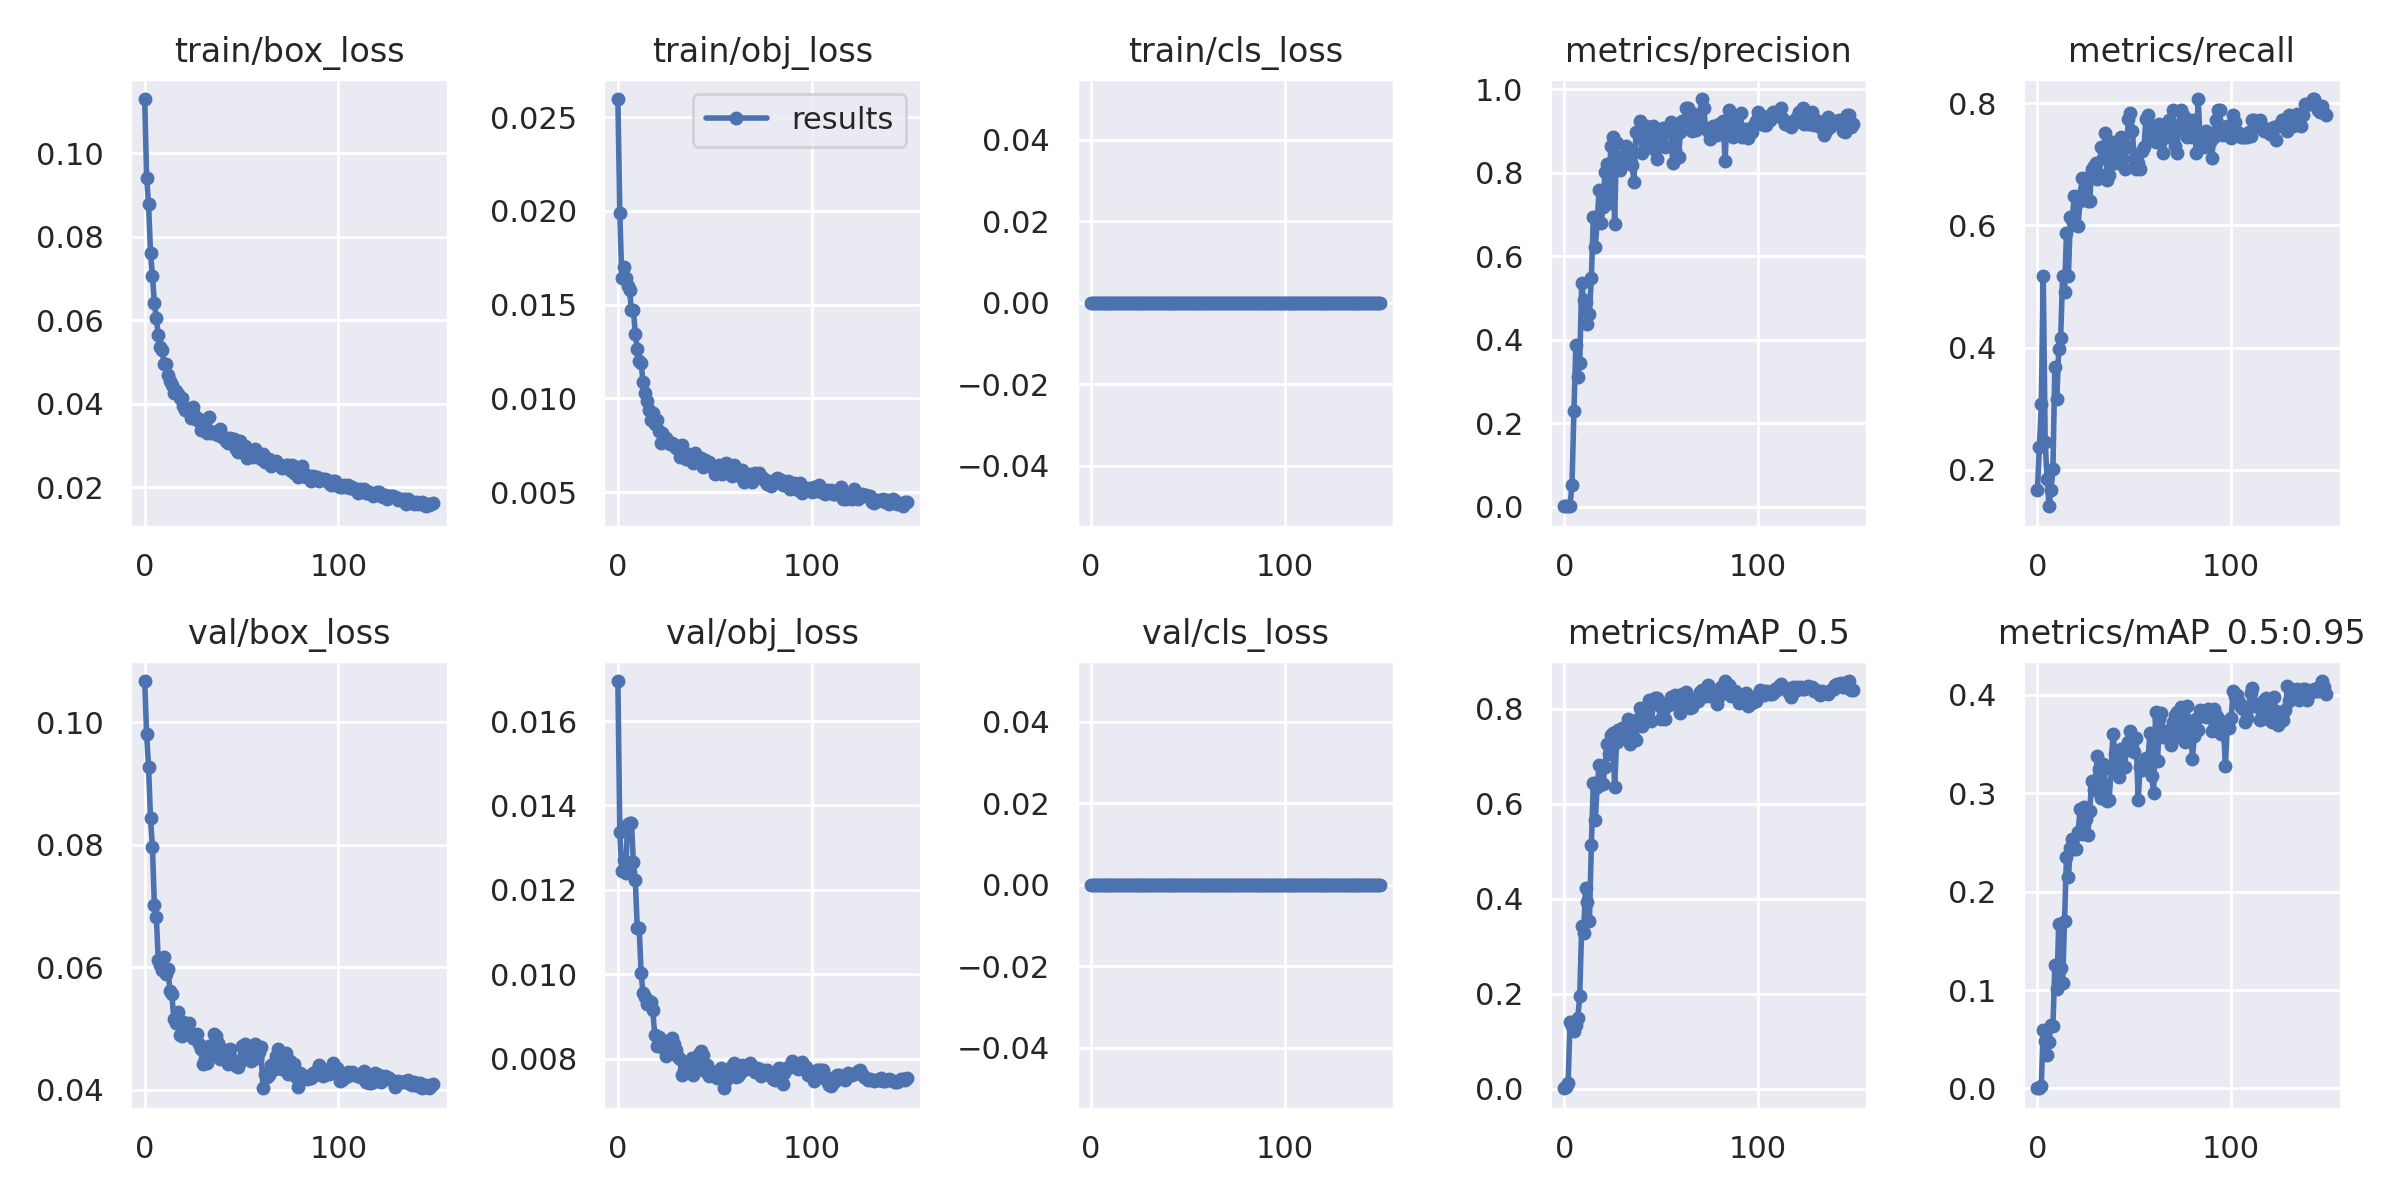

The data file committed next to this chart (first rows):
epoch, train/box_loss, train/obj_loss, train/cls_loss, metrics/precision, metrics/recall, metrics/mAP_0.5, metrics/mAP_0.5:0.95, val/box_loss, val/obj_loss, val/cls_loss, x/lr0, x/lr1, x/lr2
0, 0.113, 0.02596, 0, 0.0007917, 0.1667, 0.0007342, 0.0001809, 0.1067, 0.01695, 0, 0.07081, 0.003243, 0.003243
1, 0.09424, 0.0199, 0, 0.001125, 0.2368, 0.003493, 0.000765, 0.09803, 0.01337, 0, 0.04077, 0.006533, 0.006533
2, 0.0879, 0.01644, 0, 0.001458, 0.307, 0.01225, 0.002947, 0.09261, 0.01245, 0, 0.01068, 0.009779, 0.009779
3, 0.07618, 0.01701, 0, 0.002458, 0.5175, 0.1403, 0.05965, 0.08432, 0.01271, 0, 0.009802, 0.009802, 0.009802
4, 0.07073, 0.01642, 0, 0.05245, 0.2456, 0.1319, 0.04865, 0.07954, 0.0124, 0, 0.009802, 0.009802, 0.009802
5, 0.06415, 0.01598, 0, 0.2293, 0.1842, 0.1212, 0.03418, 0.07015, 0.01357, 0, 0.009736, 0.009736, 0.009736
6, 0.06069, 0.01579, 0, 0.3877, 0.1404, 0.1349, 0.04741, 0.06825, 0.01359, 0, 0.00967, 0.00967, 0.00967
7, 0.05643, 0.0147, 0, 0.311, 0.1667, 0.1489, 0.06493, 0.06119, 0.01359, 0, 0.009604, 0.009604, 0.009604
8, 0.05356, 0.01474, 0, 0.3452, 0.2018, 0.1956, 0.06367, 0.06029, 0.01267, 0, 0.009538, 0.009538, 0.009538
9, 0.05301, 0.01342, 0, 0.5362, 0.3684, 0.3418, 0.1253, 0.05957, 0.01223, 0, 0.009472, 0.009472, 0.009472
10, 0.04955, 0.01266, 0, 0.4954, 0.3158, 0.3282, 0.101, 0.06157, 0.01109, 0, 0.009406, 0.009406, 0.009406
11, 0.04945, 0.012, 0, 0.491, 0.3977, 0.4237, 0.1669, 0.05892, 0.0111, 0, 0.00934, 0.00934, 0.00934
12, 0.0469, 0.01189, 0, 0.4375, 0.4162, 0.3935, 0.1227, 0.05976, 0.01002, 0, 0.009274, 0.009274, 0.009274
13, 0.04547, 0.01085, 0, 0.4625, 0.5175, 0.3538, 0.1069, 0.05615, 0.009559, 0, 0.009208, 0.009208, 0.009208
14, 0.04447, 0.01027, 0, 0.5482, 0.4912, 0.5141, 0.1704, 0.05561, 0.009454, 0, 0.009142, 0.009142, 0.009142
15, 0.04273, 0.009864, 0, 0.6944, 0.5877, 0.6443, 0.2356, 0.0516, 0.009309, 0, 0.009076, 0.009076, 0.009076
16, 0.04303, 0.009357, 0, 0.6224, 0.5175, 0.5649, 0.215, 0.05092, 0.009376, 0, 0.00901, 0.00901, 0.00901
17, 0.04233, 0.008838, 0, 0.6817, 0.614, 0.636, 0.2449, 0.0526, 0.009335, 0, 0.008944, 0.008944, 0.008944
18, 0.04152, 0.009234, 0, 0.7596, 0.6097, 0.6826, 0.2532, 0.04897, 0.009163, 0, 0.008878, 0.008878, 0.008878
19, 0.04131, 0.008628, 0, 0.6788, 0.6487, 0.6428, 0.243, 0.04883, 0.008575, 0, 0.008812, 0.008812, 0.008812
20, 0.03955, 0.008871, 0, 0.7172, 0.6007, 0.6415, 0.2437, 0.05098, 0.008313, 0, 0.008746, 0.008746, 0.008746
21, 0.03844, 0.008275, 0, 0.8008, 0.5995, 0.6766, 0.2604, 0.05089, 0.008511, 0, 0.00868, 0.00868, 0.00868
22, 0.03844, 0.007616, 0, 0.8197, 0.6403, 0.726, 0.2837, 0.04994, 0.00833, 0, 0.008614, 0.008614, 0.008614
23, 0.03877, 0.008176, 0, 0.7269, 0.6771, 0.7048, 0.2582, 0.05085, 0.00828, 0, 0.008548, 0.008548, 0.008548
24, 0.03674, 0.007849, 0, 0.8648, 0.6579, 0.745, 0.2859, 0.04932, 0.008258, 0, 0.008482, 0.008482, 0.008482
25, 0.03917, 0.007913, 0, 0.8855, 0.6783, 0.7482, 0.2735, 0.04845, 0.008058, 0, 0.008416, 0.008416, 0.008416
26, 0.03719, 0.007658, 0, 0.6773, 0.6403, 0.6352, 0.258, 0.04841, 0.008321, 0, 0.00835, 0.00835, 0.00835
27, 0.03607, 0.007592, 0, 0.8717, 0.6403, 0.7292, 0.2816, 0.04913, 0.00844, 0, 0.008284, 0.008284, 0.008284
28, 0.0363, 0.007603, 0, 0.8086, 0.693, 0.755, 0.3127, 0.04749, 0.008502, 0, 0.008218, 0.008218, 0.008218
29, 0.03372, 0.007495, 0, 0.8072, 0.6978, 0.7534, 0.3038, 0.04656, 0.008352, 0, 0.008152, 0.008152, 0.008152
30, 0.03442, 0.007356, 0, 0.8336, 0.7017, 0.7591, 0.314, 0.04424, 0.008209, 0, 0.008086, 0.008086, 0.008086
31, 0.03357, 0.007468, 0, 0.8409, 0.6754, 0.7438, 0.3376, 0.04522, 0.008033, 0, 0.00802, 0.00802, 0.00802
32, 0.03305, 0.006875, 0, 0.8629, 0.6842, 0.748, 0.3247, 0.04432, 0.008, 0, 0.007954, 0.007954, 0.007954
33, 0.03693, 0.007529, 0, 0.847, 0.7287, 0.7784, 0.2949, 0.04711, 0.007617, 0, 0.007888, 0.007888, 0.007888
34, 0.03306, 0.007005, 0, 0.8269, 0.7105, 0.7263, 0.3297, 0.04572, 0.007725, 0, 0.007822, 0.007822, 0.007822
35, 0.0332, 0.006783, 0, 0.8186, 0.7521, 0.7674, 0.3086, 0.04723, 0.007893, 0, 0.007756, 0.007756, 0.007756
36, 0.03328, 0.00701, 0, 0.7776, 0.6746, 0.738, 0.2923, 0.04901, 0.007758, 0, 0.00769, 0.00769, 0.00769
37, 0.03272, 0.006885, 0, 0.8964, 0.6834, 0.7349, 0.2929, 0.04877, 0.007857, 0, 0.007624, 0.007624, 0.007624
38, 0.0325, 0.006684, 0, 0.899, 0.7281, 0.7781, 0.3242, 0.04765, 0.008019, 0, 0.007558, 0.007558, 0.007558
39, 0.03399, 0.006556, 0, 0.923, 0.7368, 0.8019, 0.3605, 0.04492, 0.007625, 0, 0.007492, 0.007492, 0.007492
40, 0.03208, 0.007085, 0, 0.8462, 0.7017, 0.763, 0.3399, 0.04655, 0.007864, 0, 0.007426, 0.007426, 0.007426
41, 0.03215, 0.006696, 0, 0.912, 0.7105, 0.7921, 0.3383, 0.04611, 0.007983, 0, 0.00736, 0.00736, 0.00736
42, 0.03123, 0.006728, 0, 0.9111, 0.7017, 0.7933, 0.3169, 0.04584, 0.008113, 0, 0.007294, 0.007294, 0.007294
43, 0.03066, 0.006832, 0, 0.8672, 0.7456, 0.8065, 0.3452, 0.04423, 0.008179, 0, 0.007228, 0.007228, 0.007228
44, 0.03179, 0.00632, 0, 0.8658, 0.7355, 0.8189, 0.3424, 0.04658, 0.00808, 0, 0.007162, 0.007162, 0.007162
45, 0.03167, 0.006719, 0, 0.8916, 0.693, 0.7741, 0.3265, 0.04507, 0.007711, 0, 0.007096, 0.007096, 0.007096
46, 0.03154, 0.006527, 0, 0.9121, 0.7278, 0.8111, 0.347, 0.04455, 0.007844, 0, 0.00703, 0.00703, 0.00703
47, 0.02929, 0.006588, 0, 0.8549, 0.7751, 0.8238, 0.3524, 0.0438, 0.007586, 0, 0.006964, 0.006964, 0.006964
48, 0.02856, 0.006393, 0, 0.8325, 0.7848, 0.8222, 0.3629, 0.04367, 0.00769, 0, 0.006898, 0.006898, 0.006898
49, 0.03102, 0.006305, 0, 0.8676, 0.7544, 0.8078, 0.3539, 0.04449, 0.007657, 0, 0.006832, 0.006832, 0.006832
50, 0.02841, 0.005949, 0, 0.89, 0.7096, 0.7794, 0.3419, 0.04711, 0.007679, 0, 0.006766, 0.006766, 0.006766
51, 0.02901, 0.006236, 0, 0.9079, 0.692, 0.7961, 0.3557, 0.04625, 0.00755, 0, 0.0067, 0.0067, 0.0067
52, 0.02988, 0.006457, 0, 0.8617, 0.7017, 0.7779, 0.2928, 0.04744, 0.007569, 0, 0.006634, 0.006634, 0.006634
53, 0.02714, 0.006161, 0, 0.905, 0.693, 0.8123, 0.3266, 0.04652, 0.007791, 0, 0.006568, 0.006568, 0.006568
54, 0.02908, 0.005967, 0, 0.9014, 0.7218, 0.8078, 0.3241, 0.04621, 0.007546, 0, 0.006502, 0.006502, 0.006502
55, 0.02877, 0.006293, 0, 0.9215, 0.7281, 0.8244, 0.3302, 0.04465, 0.007302, 0, 0.006436, 0.006436, 0.006436
56, 0.02737, 0.006542, 0, 0.8228, 0.774, 0.8169, 0.3357, 0.04616, 0.00749, 0, 0.00637, 0.00637, 0.00637
57, 0.02921, 0.006017, 0, 0.8541, 0.7807, 0.8291, 0.3292, 0.04746, 0.007712, 0, 0.006304, 0.006304, 0.006304
58, 0.02815, 0.0061, 0, 0.8951, 0.7489, 0.8228, 0.3616, 0.04522, 0.007718, 0, 0.006238, 0.006238, 0.006238
59, 0.02769, 0.005882, 0, 0.8385, 0.7632, 0.8067, 0.3175, 0.04606, 0.007819, 0, 0.006172, 0.006172, 0.006172
... 90 more rows
